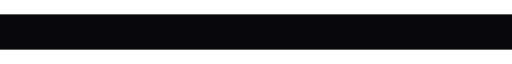
t = 0.00 s
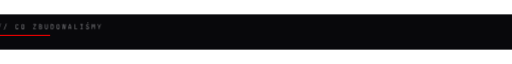
t = 0.22 s
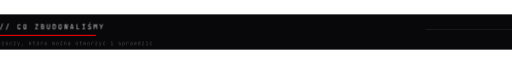
t = 0.45 s
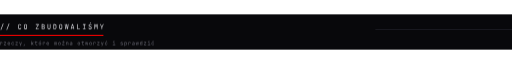
t = 0.67 s
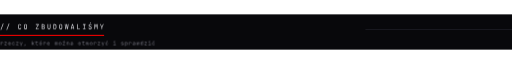
t = 0.90 s
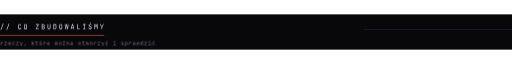
t = 1.12 s

The animated SVG that drew these frames (rendered in a browser with its animation timeline set to each time). Animation: 2 CSS @keyframes rules; one cycle of 1.12 s.

<svg xmlns="http://www.w3.org/2000/svg" width="900" height="62" viewBox="0 0 900 62" role="img" aria-label="// CO ZBUDOWALIŚMY">
  <style>
    .t { animation: p 600ms ease-out both; }
    .o { animation: p 600ms ease-out 220ms both; }
    .k { transform-box: fill-box; transform-origin: left center;
          animation: r 800ms cubic-bezier(.22,1,.36,1) 120ms both; }
    .l { transform-box: fill-box; transform-origin: right center;
          animation: r 900ms cubic-bezier(.22,1,.36,1) 300ms both; }
    @keyframes p { from { opacity: 0; transform: translateX(-10px); } to { opacity: 1; transform: none; } }
    @keyframes r { from { transform: scaleX(0); } to { transform: scaleX(1); } }
    @media (prefers-reduced-motion: reduce) {
      * { animation: none !important; }
      .k, .l { transform: scaleX(1) !important; }
    }
  </style>
  <rect width="900" height="62" fill="#08080B"/>
  <g class="t"><path d="M0.90 1.32 5.16 -9.96H6.30L2.04 1.32Z M11.22 1.32 15.48 -9.96H16.62L12.36 1.32Z M34.61 0.12Q33.82 0.12 33.23 -0.18Q32.65 -0.48 32.33 -1.05Q32.02 -1.62 32.02 -2.40V-6.36Q32.02 -7.15 32.33 -7.72Q32.65 -8.28 33.23 -8.58Q33.82 -8.88 34.61 -8.88Q35.40 -8.88 35.98 -8.57Q36.55 -8.27 36.86 -7.70Q37.18 -7.14 37.18 -6.36H36.10Q36.10 -7.10 35.71 -7.51Q35.32 -7.91 34.61 -7.91Q33.90 -7.91 33.50 -7.51Q33.10 -7.12 33.10 -6.37V-2.40Q33.10 -1.66 33.50 -1.25Q33.90 -0.85 34.61 -0.85Q35.32 -0.85 35.71 -1.25Q36.10 -1.66 36.10 -2.40H37.18Q37.18 -1.63 36.86 -1.06Q36.55 -0.49 35.98 -0.19Q35.40 0.12 34.61 0.12Z M44.88 0.12Q44.09 0.12 43.52 -0.18Q42.95 -0.48 42.64 -1.05Q42.34 -1.62 42.34 -2.40V-6.36Q42.34 -7.15 42.64 -7.72Q42.95 -8.28 43.52 -8.58Q44.09 -8.88 44.88 -8.88Q45.67 -8.88 46.24 -8.58Q46.81 -8.28 47.12 -7.72Q47.42 -7.15 47.42 -6.37V-2.40Q47.42 -1.62 47.12 -1.05Q46.81 -0.48 46.24 -0.18Q45.67 0.12 44.88 0.12ZM44.88 -0.85Q45.59 -0.85 45.97 -1.25Q46.34 -1.66 46.34 -2.40V-6.36Q46.34 -7.10 45.97 -7.51Q45.59 -7.91 44.88 -7.91Q44.18 -7.91 43.80 -7.51Q43.42 -7.10 43.42 -6.36V-2.40Q43.42 -1.66 43.80 -1.25Q44.18 -0.85 44.88 -0.85Z M62.94 0.00V-1.08L66.89 -7.78H63.00V-8.76H67.98V-7.68L64.03 -0.98H68.10V0.00Z M73.36 0.00V-8.76H75.84Q77.04 -8.76 77.72 -8.16Q78.40 -7.56 78.40 -6.49Q78.40 -5.89 78.14 -5.45Q77.89 -5.00 77.43 -4.76Q76.97 -4.52 76.32 -4.54V-4.72Q77.02 -4.73 77.53 -4.45Q78.04 -4.18 78.32 -3.66Q78.60 -3.14 78.60 -2.44Q78.60 -1.69 78.29 -1.14Q77.98 -0.59 77.40 -0.29Q76.82 0.00 76.02 0.00ZM74.41 -0.97H75.90Q76.66 -0.97 77.09 -1.37Q77.53 -1.78 77.53 -2.47Q77.53 -3.19 77.09 -3.64Q76.66 -4.09 75.90 -4.09H74.41ZM74.41 -5.03H75.83Q76.52 -5.03 76.93 -5.40Q77.33 -5.77 77.33 -6.41Q77.33 -7.04 76.93 -7.42Q76.54 -7.79 75.84 -7.79H74.41Z M86.16 0.12Q84.94 0.12 84.29 -0.56Q83.64 -1.24 83.64 -2.40V-8.76H84.72V-2.40Q84.72 -1.68 85.07 -1.26Q85.43 -0.84 86.16 -0.84Q86.88 -0.84 87.24 -1.26Q87.60 -1.68 87.60 -2.40V-8.76H88.68V-2.40Q88.68 -1.22 88.04 -0.55Q87.40 0.12 86.16 0.12Z M93.98 0.00V-8.76H96.25Q97.10 -8.76 97.72 -8.44Q98.34 -8.11 98.68 -7.52Q99.02 -6.94 99.02 -6.13V-2.64Q99.02 -1.84 98.68 -1.24Q98.34 -0.65 97.72 -0.32Q97.10 0.00 96.25 0.00ZM95.06 -0.96H96.25Q97.04 -0.96 97.49 -1.40Q97.94 -1.85 97.94 -2.64V-6.13Q97.94 -6.91 97.49 -7.36Q97.04 -7.80 96.25 -7.80H95.06Z M106.80 0.12Q106.01 0.12 105.44 -0.18Q104.87 -0.48 104.56 -1.05Q104.26 -1.62 104.26 -2.40V-6.36Q104.26 -7.15 104.56 -7.72Q104.87 -8.28 105.44 -8.58Q106.01 -8.88 106.80 -8.88Q107.59 -8.88 108.16 -8.58Q108.73 -8.28 109.04 -7.72Q109.34 -7.15 109.34 -6.37V-2.40Q109.34 -1.62 109.04 -1.05Q108.73 -0.48 108.16 -0.18Q107.59 0.12 106.80 0.12ZM106.80 -0.85Q107.51 -0.85 107.89 -1.25Q108.26 -1.66 108.26 -2.40V-6.36Q108.26 -7.10 107.89 -7.51Q107.51 -7.91 106.80 -7.91Q106.10 -7.91 105.72 -7.51Q105.34 -7.10 105.34 -6.36V-2.40Q105.34 -1.66 105.72 -1.25Q106.10 -0.85 106.80 -0.85Z M114.83 0.00 113.82 -8.76H114.85L115.51 -2.28Q115.54 -2.02 115.56 -1.73Q115.58 -1.45 115.60 -1.20Q115.62 -0.95 115.62 -0.78Q115.64 -0.95 115.66 -1.20Q115.68 -1.45 115.71 -1.73Q115.74 -2.02 115.78 -2.28L116.59 -8.76H117.71L118.45 -2.28Q118.49 -2.02 118.52 -1.73Q118.55 -1.45 118.58 -1.20Q118.61 -0.95 118.62 -0.78Q118.63 -0.95 118.65 -1.20Q118.67 -1.45 118.70 -1.73Q118.73 -2.02 118.75 -2.28L119.44 -8.76H120.42L119.39 0.00H118.03L117.29 -6.60Q117.26 -6.88 117.23 -7.14Q117.20 -7.40 117.18 -7.63Q117.16 -7.86 117.14 -8.00Q117.13 -7.86 117.10 -7.63Q117.07 -7.40 117.05 -7.14Q117.02 -6.88 116.99 -6.60L116.18 0.00Z M124.44 0.00 126.72 -8.76H128.17L130.44 0.00H129.35L128.77 -2.33H126.12L125.54 0.00ZM126.34 -3.24H128.54L127.87 -5.94Q127.68 -6.71 127.57 -7.22Q127.46 -7.74 127.44 -7.90Q127.42 -7.74 127.31 -7.22Q127.20 -6.71 127.01 -5.95Z M135.54 0.00V-8.76H136.62V-0.98H140.58V0.00Z M145.74 0.00V-0.98H147.53V-7.78H145.74V-8.76H150.42V-7.78H148.63V-0.98H150.42V0.00Z M158.45 0.12Q157.58 0.12 156.97 -0.17Q156.35 -0.46 156.01 -1.00Q155.68 -1.54 155.66 -2.28H156.74Q156.74 -1.62 157.19 -1.24Q157.64 -0.85 158.45 -0.85Q159.20 -0.85 159.63 -1.22Q160.06 -1.60 160.06 -2.26Q160.06 -2.78 159.77 -3.18Q159.49 -3.58 158.96 -3.73L157.78 -4.10Q156.88 -4.38 156.39 -5.03Q155.90 -5.68 155.90 -6.55Q155.90 -7.26 156.22 -7.78Q156.54 -8.30 157.12 -8.60Q157.69 -8.89 158.47 -8.89Q159.62 -8.89 160.32 -8.25Q161.02 -7.61 161.03 -6.54H159.95Q159.95 -7.19 159.56 -7.55Q159.17 -7.92 158.46 -7.92Q157.76 -7.92 157.37 -7.58Q156.98 -7.25 156.98 -6.65Q156.98 -6.11 157.27 -5.71Q157.56 -5.32 158.10 -5.15L159.30 -4.76Q160.18 -4.49 160.66 -3.83Q161.14 -3.17 161.14 -2.28Q161.14 -1.56 160.80 -1.02Q160.46 -0.48 159.86 -0.18Q159.25 0.12 158.45 0.12ZM157.70 -9.72 158.98 -11.40H160.14L158.81 -9.72Z M166.03 0.00V-8.76H167.45L168.36 -5.93Q168.49 -5.54 168.60 -5.17Q168.71 -4.79 168.76 -4.58Q168.82 -4.79 168.91 -5.17Q169.01 -5.54 169.13 -5.94L169.99 -8.76H171.41V0.00H170.35V-3.18Q170.35 -3.71 170.39 -4.38Q170.42 -5.05 170.48 -5.75Q170.54 -6.46 170.61 -7.10Q170.68 -7.74 170.72 -8.22L169.31 -3.84H168.17L166.74 -8.22Q166.80 -7.75 166.86 -7.13Q166.92 -6.52 166.97 -5.83Q167.02 -5.14 167.05 -4.45Q167.09 -3.77 167.09 -3.18V0.00Z M178.50 0.00V-3.28L175.86 -8.76H176.98L178.72 -5.16Q178.86 -4.86 178.94 -4.65Q179.03 -4.44 179.05 -4.34Q179.08 -4.44 179.17 -4.65Q179.26 -4.86 179.40 -5.16L181.10 -8.76H182.22L179.58 -3.28V0.00Z" fill="#EDEDF2" transform="translate(0.00 26.00)"/></g>
  <rect class="k" x="0" y="36" width="183" height="2" fill="#E60000"/>
  <g class="o"><path d="M1.05 0.00V-5.22H1.89V-4.23H2.09L1.81 -3.61Q1.81 -4.46 2.18 -4.89Q2.55 -5.32 3.27 -5.32Q4.09 -5.32 4.58 -4.80Q5.07 -4.28 5.07 -3.40V-3.09H4.22V-3.32Q4.22 -3.94 3.92 -4.27Q3.62 -4.60 3.07 -4.60Q2.53 -4.60 2.22 -4.27Q1.91 -3.93 1.91 -3.32V0.00Z M7.70 0.00V-0.85L10.62 -4.45H7.77V-5.22H11.58V-4.37L8.60 -0.78H11.68V0.00Z M16.53 0.10Q15.91 0.10 15.45 -0.15Q14.99 -0.40 14.74 -0.85Q14.49 -1.30 14.49 -1.90V-3.32Q14.49 -3.93 14.74 -4.38Q14.99 -4.83 15.45 -5.07Q15.91 -5.32 16.53 -5.32Q17.15 -5.32 17.61 -5.07Q18.07 -4.83 18.32 -4.38Q18.57 -3.93 18.57 -3.32V-2.40H15.32V-1.90Q15.32 -1.28 15.64 -0.95Q15.95 -0.63 16.53 -0.63Q17.02 -0.63 17.33 -0.80Q17.63 -0.98 17.70 -1.33H18.55Q18.47 -0.67 17.91 -0.29Q17.36 0.10 16.53 0.10ZM17.74 -2.97V-3.32Q17.74 -3.94 17.43 -4.28Q17.12 -4.61 16.53 -4.61Q15.95 -4.61 15.64 -4.28Q15.32 -3.94 15.32 -3.32V-3.05H17.80Z M23.41 0.10Q22.78 0.10 22.31 -0.14Q21.84 -0.38 21.58 -0.83Q21.33 -1.28 21.33 -1.90V-3.32Q21.33 -3.95 21.58 -4.40Q21.84 -4.84 22.31 -5.08Q22.78 -5.32 23.41 -5.32Q24.31 -5.32 24.86 -4.84Q25.41 -4.35 25.44 -3.52H24.59Q24.56 -4.02 24.25 -4.29Q23.94 -4.56 23.41 -4.56Q22.85 -4.56 22.52 -4.24Q22.18 -3.92 22.18 -3.33V-1.90Q22.18 -1.31 22.52 -0.99Q22.85 -0.67 23.41 -0.67Q23.94 -0.67 24.25 -0.94Q24.56 -1.22 24.59 -1.71H25.44Q25.41 -0.87 24.86 -0.39Q24.31 0.10 23.41 0.10Z M28.21 0.00V-0.85L31.14 -4.45H28.29V-5.22H32.10V-4.37L29.12 -0.78H32.20V0.00Z M35.89 1.71 36.66 -0.32 34.72 -5.22H35.67L36.89 -1.99Q36.96 -1.83 37.01 -1.61Q37.07 -1.39 37.11 -1.23Q37.15 -1.39 37.20 -1.61Q37.26 -1.83 37.32 -1.99L38.46 -5.22H39.38L36.80 1.71Z M42.61 1.52 43.37 -1.43H44.60L43.37 1.52Z M55.62 0.00V-6.93H56.48V-3.07H57.48L59.00 -5.22H59.98L58.23 -2.74L60.01 0.00H59.01L57.49 -2.33H56.48V0.00Z M64.98 0.00Q64.31 0.00 63.93 -0.36Q63.56 -0.72 63.56 -1.38V-4.45H62.08V-5.22H63.56V-6.70H64.41V-5.22H66.50V-4.45H64.41V-1.38Q64.41 -0.78 64.98 -0.78H66.41V0.00Z M71.25 0.08Q70.62 0.08 70.17 -0.16Q69.71 -0.40 69.46 -0.85Q69.21 -1.30 69.21 -1.92V-3.31Q69.21 -3.93 69.46 -4.38Q69.71 -4.83 70.17 -5.06Q70.62 -5.30 71.25 -5.30Q71.88 -5.30 72.33 -5.06Q72.79 -4.83 73.04 -4.38Q73.29 -3.93 73.29 -3.32V-1.92Q73.29 -1.30 73.04 -0.85Q72.79 -0.40 72.33 -0.16Q71.88 0.08 71.25 0.08ZM71.25 -0.68Q71.81 -0.68 72.12 -1.00Q72.44 -1.31 72.44 -1.92V-3.31Q72.44 -3.91 72.12 -4.23Q71.81 -4.54 71.25 -4.54Q70.70 -4.54 70.38 -4.23Q70.06 -3.91 70.06 -3.31V-1.92Q70.06 -1.31 70.38 -1.00Q70.70 -0.68 71.25 -0.68ZM70.70 -6.13 71.71 -7.46H72.63L71.57 -6.13Z M76.29 0.00V-5.22H77.13V-4.23H77.33L77.05 -3.61Q77.05 -4.46 77.42 -4.89Q77.79 -5.32 78.51 -5.32Q79.33 -5.32 79.82 -4.80Q80.31 -4.28 80.31 -3.40V-3.09H79.46V-3.32Q79.46 -3.94 79.16 -4.27Q78.86 -4.60 78.31 -4.60Q77.77 -4.60 77.46 -4.27Q77.15 -3.93 77.15 -3.32V0.00Z M84.93 0.10Q84.31 0.10 83.85 -0.15Q83.39 -0.40 83.14 -0.85Q82.89 -1.30 82.89 -1.90V-3.32Q82.89 -3.93 83.14 -4.38Q83.39 -4.83 83.85 -5.07Q84.31 -5.32 84.93 -5.32Q85.55 -5.32 86.01 -5.07Q86.47 -4.83 86.72 -4.38Q86.97 -3.93 86.97 -3.32V-2.40H83.72V-1.90Q83.72 -1.28 84.04 -0.95Q84.35 -0.63 84.93 -0.63Q85.42 -0.63 85.73 -0.80Q86.03 -0.98 86.10 -1.33H86.95Q86.87 -0.67 86.31 -0.29Q85.76 0.10 84.93 0.10ZM86.14 -2.97V-3.32Q86.14 -3.94 85.83 -4.28Q85.52 -4.61 84.93 -4.61Q84.35 -4.61 84.04 -4.28Q83.72 -3.94 83.72 -3.32V-3.05H86.20Z M96.39 0.00V-5.22H97.14V-4.60H97.31L97.18 -4.37Q97.18 -4.81 97.41 -5.06Q97.64 -5.32 98.04 -5.32Q98.48 -5.32 98.71 -5.00Q98.95 -4.67 98.95 -4.08L98.70 -4.60H99.09L98.91 -4.37Q98.91 -4.81 99.16 -5.06Q99.40 -5.32 99.80 -5.32Q100.29 -5.32 100.56 -4.95Q100.83 -4.58 100.83 -3.97V0.00H100.04V-3.98Q100.04 -4.30 99.91 -4.48Q99.77 -4.66 99.50 -4.66Q99.25 -4.66 99.10 -4.49Q98.95 -4.31 98.95 -3.99V0.00H98.27V-3.98Q98.27 -4.31 98.12 -4.49Q97.97 -4.66 97.71 -4.66Q97.44 -4.66 97.31 -4.49Q97.18 -4.31 97.18 -3.99V0.00Z M105.45 0.08Q104.82 0.08 104.37 -0.16Q103.91 -0.40 103.66 -0.85Q103.41 -1.30 103.41 -1.92V-3.31Q103.41 -3.93 103.66 -4.38Q103.91 -4.83 104.37 -5.06Q104.82 -5.30 105.45 -5.30Q106.08 -5.30 106.53 -5.06Q106.99 -4.83 107.24 -4.38Q107.49 -3.93 107.49 -3.32V-1.92Q107.49 -1.30 107.24 -0.85Q106.99 -0.40 106.53 -0.16Q106.08 0.08 105.45 0.08ZM105.45 -0.68Q106.01 -0.68 106.32 -1.00Q106.64 -1.31 106.64 -1.92V-3.31Q106.64 -3.91 106.32 -4.23Q106.01 -4.54 105.45 -4.54Q104.90 -4.54 104.58 -4.23Q104.26 -3.91 104.26 -3.31V-1.92Q104.26 -1.31 104.58 -1.00Q104.90 -0.68 105.45 -0.68Z M110.30 0.00V-0.85L113.22 -4.45H110.37V-5.22H114.18V-4.37L111.20 -0.78H114.29V0.00ZM112.29 -6.17Q111.98 -6.17 111.80 -6.33Q111.62 -6.49 111.62 -6.76Q111.62 -7.05 111.80 -7.22Q111.98 -7.38 112.29 -7.38Q112.60 -7.38 112.78 -7.22Q112.96 -7.05 112.96 -6.76Q112.96 -6.49 112.78 -6.33Q112.60 -6.17 112.29 -6.17Z M117.15 0.00V-5.22H118.01V-4.23H118.19L118.01 -4.03Q118.01 -4.65 118.38 -4.98Q118.75 -5.32 119.41 -5.32Q120.19 -5.32 120.66 -4.84Q121.13 -4.35 121.13 -3.52V0.00H120.27V-3.42Q120.27 -3.98 119.97 -4.28Q119.67 -4.58 119.16 -4.58Q118.63 -4.58 118.32 -4.26Q118.01 -3.93 118.01 -3.32V0.00Z M125.51 0.10Q124.69 0.10 124.21 -0.33Q123.74 -0.75 123.74 -1.47Q123.74 -2.20 124.21 -2.62Q124.69 -3.04 125.50 -3.04H127.11V-3.56Q127.11 -4.05 126.82 -4.31Q126.53 -4.57 126.00 -4.57Q125.53 -4.57 125.22 -4.37Q124.91 -4.18 124.86 -3.85H124.00Q124.09 -4.52 124.64 -4.92Q125.19 -5.32 126.02 -5.32Q126.92 -5.32 127.44 -4.85Q127.97 -4.39 127.97 -3.59V0.00H127.13V-1.00H126.99L127.13 -1.14Q127.13 -0.57 126.69 -0.24Q126.25 0.10 125.51 0.10ZM125.72 -0.58Q126.33 -0.58 126.72 -0.88Q127.11 -1.19 127.11 -1.66V-2.40H125.51Q125.09 -2.40 124.84 -2.17Q124.59 -1.93 124.59 -1.52Q124.59 -1.08 124.89 -0.83Q125.19 -0.58 125.72 -0.58Z M139.65 0.08Q139.02 0.08 138.57 -0.16Q138.11 -0.40 137.86 -0.85Q137.61 -1.30 137.61 -1.92V-3.31Q137.61 -3.93 137.86 -4.38Q138.11 -4.83 138.57 -5.06Q139.02 -5.30 139.65 -5.30Q140.28 -5.30 140.73 -5.06Q141.19 -4.83 141.44 -4.38Q141.69 -3.93 141.69 -3.32V-1.92Q141.69 -1.30 141.44 -0.85Q141.19 -0.40 140.73 -0.16Q140.28 0.08 139.65 0.08ZM139.65 -0.68Q140.21 -0.68 140.52 -1.00Q140.84 -1.31 140.84 -1.92V-3.31Q140.84 -3.91 140.52 -4.23Q140.21 -4.54 139.65 -4.54Q139.10 -4.54 138.78 -4.23Q138.46 -3.91 138.46 -3.31V-1.92Q138.46 -1.31 138.78 -1.00Q139.10 -0.68 139.65 -0.68Z M147.06 0.00Q146.39 0.00 146.01 -0.36Q145.64 -0.72 145.64 -1.38V-4.45H144.16V-5.22H145.64V-6.70H146.49V-5.22H148.58V-4.45H146.49V-1.38Q146.49 -0.78 147.06 -0.78H148.49V0.00Z M151.65 0.00 150.81 -5.22H151.57L152.10 -1.52Q152.12 -1.31 152.16 -1.07Q152.19 -0.83 152.21 -0.67Q152.23 -0.83 152.27 -1.07Q152.31 -1.31 152.34 -1.52L152.92 -5.22H153.74L154.32 -1.52Q154.35 -1.31 154.39 -1.07Q154.43 -0.83 154.45 -0.67Q154.47 -0.83 154.51 -1.07Q154.56 -1.31 154.58 -1.52L155.13 -5.22H155.85L154.97 0.00H154.03L153.47 -3.61Q153.43 -3.88 153.39 -4.14Q153.34 -4.41 153.32 -4.56Q153.30 -4.41 153.26 -4.14Q153.23 -3.88 153.18 -3.61L152.59 0.00Z M160.17 0.08Q159.54 0.08 159.09 -0.16Q158.63 -0.40 158.38 -0.85Q158.13 -1.30 158.13 -1.92V-3.31Q158.13 -3.93 158.38 -4.38Q158.63 -4.83 159.09 -5.06Q159.54 -5.30 160.17 -5.30Q160.80 -5.30 161.25 -5.06Q161.71 -4.83 161.96 -4.38Q162.21 -3.93 162.21 -3.32V-1.92Q162.21 -1.30 161.96 -0.85Q161.71 -0.40 161.25 -0.16Q160.80 0.08 160.17 0.08ZM160.17 -0.68Q160.73 -0.68 161.04 -1.00Q161.36 -1.31 161.36 -1.92V-3.31Q161.36 -3.91 161.04 -4.23Q160.73 -4.54 160.17 -4.54Q159.62 -4.54 159.30 -4.23Q158.98 -3.91 158.98 -3.31V-1.92Q158.98 -1.31 159.30 -1.00Q159.62 -0.68 160.17 -0.68Z M165.21 0.00V-5.22H166.05V-4.23H166.25L165.97 -3.61Q165.97 -4.46 166.34 -4.89Q166.71 -5.32 167.43 -5.32Q168.25 -5.32 168.74 -4.80Q169.23 -4.28 169.23 -3.40V-3.09H168.38V-3.32Q168.38 -3.94 168.08 -4.27Q167.78 -4.60 167.23 -4.60Q166.69 -4.60 166.38 -4.27Q166.07 -3.93 166.07 -3.32V0.00Z M171.86 0.00V-0.85L174.78 -4.45H171.93V-5.22H175.74V-4.37L172.76 -0.78H175.85V0.00Z M179.53 1.71 180.30 -0.32 178.36 -5.22H179.31L180.53 -1.99Q180.60 -1.83 180.65 -1.61Q180.71 -1.39 180.75 -1.23Q180.79 -1.39 180.84 -1.61Q180.90 -1.83 180.96 -1.99L182.10 -5.22H183.02L180.44 1.71Z M187.57 0.10Q186.94 0.10 186.47 -0.14Q186.00 -0.38 185.74 -0.83Q185.49 -1.28 185.49 -1.90V-3.32Q185.49 -3.95 185.74 -4.40Q186.00 -4.84 186.47 -5.08Q186.94 -5.32 187.57 -5.32Q188.47 -5.32 189.02 -4.84Q189.57 -4.35 189.60 -3.52H188.75Q188.72 -4.02 188.41 -4.29Q188.10 -4.56 187.57 -4.56Q187.01 -4.56 186.68 -4.24Q186.34 -3.92 186.34 -3.33V-1.90Q186.34 -1.31 186.68 -0.99Q187.01 -0.67 187.57 -0.67Q188.10 -0.67 188.41 -0.94Q188.72 -1.22 188.75 -1.71H189.60Q189.57 -0.87 189.02 -0.39Q188.47 0.10 187.57 0.10ZM187.02 -6.13 188.02 -7.46H188.95L187.89 -6.13Z M199.17 0.00V-0.78H201.02V-4.45H199.41V-5.22H201.88V-0.78H203.63V0.00ZM201.35 -6.17Q201.04 -6.17 200.86 -6.33Q200.68 -6.49 200.68 -6.76Q200.68 -7.05 200.86 -7.22Q201.04 -7.38 201.35 -7.38Q201.67 -7.38 201.85 -7.22Q202.03 -7.05 202.03 -6.76Q202.03 -6.49 201.85 -6.33Q201.67 -6.17 201.35 -6.17Z M214.73 0.08Q214.20 0.08 213.80 -0.09Q213.41 -0.26 213.18 -0.56Q212.94 -0.86 212.90 -1.28H213.75Q213.81 -1.01 214.06 -0.85Q214.31 -0.68 214.73 -0.68H215.13Q215.63 -0.68 215.88 -0.89Q216.13 -1.09 216.13 -1.43Q216.13 -1.77 215.90 -1.96Q215.68 -2.16 215.24 -2.22L214.54 -2.34Q213.77 -2.47 213.39 -2.82Q213.02 -3.16 213.02 -3.83Q213.02 -4.53 213.47 -4.92Q213.91 -5.30 214.80 -5.30H215.17Q215.92 -5.30 216.37 -4.95Q216.83 -4.60 216.92 -4.00H216.07Q216.01 -4.25 215.78 -4.39Q215.56 -4.54 215.17 -4.54H214.80Q214.32 -4.54 214.10 -4.36Q213.87 -4.18 213.87 -3.82Q213.87 -3.50 214.06 -3.34Q214.25 -3.19 214.66 -3.13L215.37 -3.01Q216.21 -2.88 216.60 -2.52Q216.98 -2.16 216.98 -1.47Q216.98 -0.75 216.52 -0.34Q216.06 0.08 215.13 0.08Z M219.75 1.71V-5.22H220.61V-4.23H220.78L220.61 -4.03Q220.61 -4.63 221.00 -4.97Q221.40 -5.32 222.04 -5.32Q222.83 -5.32 223.30 -4.80Q223.77 -4.28 223.77 -3.38V-1.85Q223.77 -1.25 223.56 -0.82Q223.35 -0.38 222.96 -0.14Q222.58 0.10 222.04 0.10Q221.41 0.10 221.01 -0.26Q220.61 -0.61 220.61 -1.20L220.78 -1.00H220.59L220.61 0.19V1.71ZM221.76 -0.65Q222.30 -0.65 222.61 -0.97Q222.92 -1.29 222.92 -1.90V-3.32Q222.92 -3.93 222.61 -4.26Q222.30 -4.58 221.76 -4.58Q221.24 -4.58 220.92 -4.25Q220.61 -3.91 220.61 -3.32V-1.90Q220.61 -1.31 220.92 -0.98Q221.24 -0.65 221.76 -0.65Z M226.77 0.00V-5.22H227.61V-4.23H227.81L227.53 -3.61Q227.53 -4.46 227.90 -4.89Q228.27 -5.32 228.99 -5.32Q229.81 -5.32 230.30 -4.80Q230.79 -4.28 230.79 -3.40V-3.09H229.94V-3.32Q229.94 -3.94 229.64 -4.27Q229.34 -4.60 228.79 -4.60Q228.25 -4.60 227.94 -4.27Q227.63 -3.93 227.63 -3.32V0.00Z M234.95 0.10Q234.13 0.10 233.65 -0.33Q233.18 -0.75 233.18 -1.47Q233.18 -2.20 233.65 -2.62Q234.13 -3.04 234.94 -3.04H236.55V-3.56Q236.55 -4.05 236.26 -4.31Q235.97 -4.57 235.44 -4.57Q234.97 -4.57 234.66 -4.37Q234.35 -4.18 234.30 -3.85H233.44Q233.53 -4.52 234.08 -4.92Q234.63 -5.32 235.46 -5.32Q236.36 -5.32 236.88 -4.85Q237.41 -4.39 237.41 -3.59V0.00H236.57V-1.00H236.43L236.57 -1.14Q236.57 -0.57 236.13 -0.24Q235.69 0.10 234.95 0.10ZM235.16 -0.58Q235.77 -0.58 236.16 -0.88Q236.55 -1.19 236.55 -1.66V-2.40H234.95Q234.53 -2.40 234.28 -2.17Q234.03 -1.93 234.03 -1.52Q234.03 -1.08 234.33 -0.83Q234.63 -0.58 235.16 -0.58Z M240.57 0.00 239.73 -5.22H240.49L241.02 -1.52Q241.04 -1.31 241.08 -1.07Q241.11 -0.83 241.13 -0.67Q241.15 -0.83 241.19 -1.07Q241.23 -1.31 241.26 -1.52L241.84 -5.22H242.66L243.24 -1.52Q243.27 -1.31 243.31 -1.07Q243.35 -0.83 243.37 -0.67Q243.39 -0.83 243.43 -1.07Q243.48 -1.31 243.50 -1.52L244.05 -5.22H244.77L243.89 0.00H242.95L242.39 -3.61Q242.35 -3.88 242.31 -4.14Q242.26 -4.41 242.24 -4.56Q242.22 -4.41 242.18 -4.14Q242.15 -3.88 242.10 -3.61L241.51 0.00Z M248.79 0.10Q248.01 0.10 247.53 -0.43Q247.05 -0.95 247.05 -1.84V-3.37Q247.05 -4.27 247.52 -4.80Q248.00 -5.32 248.79 -5.32Q249.43 -5.32 249.82 -4.97Q250.21 -4.62 250.21 -4.03L250.04 -4.23H250.23L250.21 -5.42V-6.93H251.07V0.00H250.21V-1.00H250.04L250.21 -1.20Q250.21 -0.60 249.82 -0.25Q249.43 0.10 248.79 0.10ZM249.07 -0.65Q249.60 -0.65 249.91 -0.98Q250.21 -1.31 250.21 -1.90V-3.32Q250.21 -3.91 249.91 -4.25Q249.60 -4.58 249.07 -4.58Q248.53 -4.58 248.22 -4.26Q247.90 -3.93 247.90 -3.32V-1.90Q247.90 -1.29 248.22 -0.97Q248.53 -0.65 249.07 -0.65Z M253.94 0.00V-0.85L256.86 -4.45H254.01V-5.22H257.82V-4.37L254.84 -0.78H257.93V0.00Z M260.73 0.00V-0.78H262.58V-4.45H260.97V-5.22H263.44V-0.78H265.19V0.00ZM262.91 -6.17Q262.60 -6.17 262.42 -6.33Q262.24 -6.49 262.24 -6.76Q262.24 -7.05 262.42 -7.22Q262.60 -7.38 262.91 -7.38Q263.23 -7.38 263.41 -7.22Q263.59 -7.05 263.59 -6.76Q263.59 -6.49 263.41 -6.33Q263.23 -6.17 262.91 -6.17Z M269.65 0.10Q269.02 0.10 268.55 -0.14Q268.08 -0.38 267.82 -0.83Q267.57 -1.28 267.57 -1.90V-3.32Q267.57 -3.95 267.82 -4.40Q268.08 -4.84 268.55 -5.08Q269.02 -5.32 269.65 -5.32Q270.55 -5.32 271.10 -4.84Q271.65 -4.35 271.68 -3.52H270.83Q270.80 -4.02 270.49 -4.29Q270.18 -4.56 269.65 -4.56Q269.09 -4.56 268.76 -4.24Q268.42 -3.92 268.42 -3.33V-1.90Q268.42 -1.31 268.76 -0.99Q269.09 -0.67 269.65 -0.67Q270.18 -0.67 270.49 -0.94Q270.80 -1.22 270.83 -1.71H271.68Q271.65 -0.87 271.10 -0.39Q270.55 0.10 269.65 0.10ZM269.10 -6.13 270.10 -7.46H271.03L269.97 -6.13Z" fill="#7E7E8A" transform="translate(0.00 54.00)"/></g>
  <rect class="l" x="640" y="26" width="260" height="1" fill="#26262F"/>
</svg>
